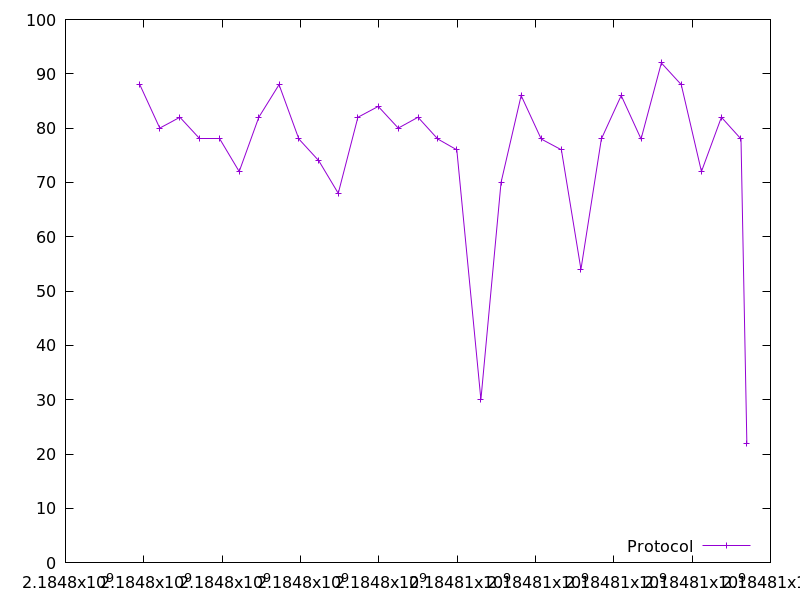

Source data for this figure (header and first rows):
2184797896.636149, 88.0
2184798406, 80.0
2184798921, 82.0
2184799429, 78.0
2184799932, 78.0
2184800435, 72.0
2184800936, 82.0
2184801453, 88.0
2184801958, 78.0
2184802466, 74.0
2184802965, 68.0
2184803466, 82.0
2184803984, 84.0
2184804496, 80.0
2184805001, 82.0
2184805505, 78.0
2184805991, 76.0
2184806607, 30.0
2184807122, 70.0
2184807635, 86.0
2184808146, 78.0
2184808662, 76.0
2184809161, 54.0
2184809682, 78.0
2184810189, 86.0
2184810696, 78.0
2184811214, 92.0
2184811723, 88.0
2184812239, 72.0
2184812747, 82.0
2184813248, 78.0
2184813397, 22.0
